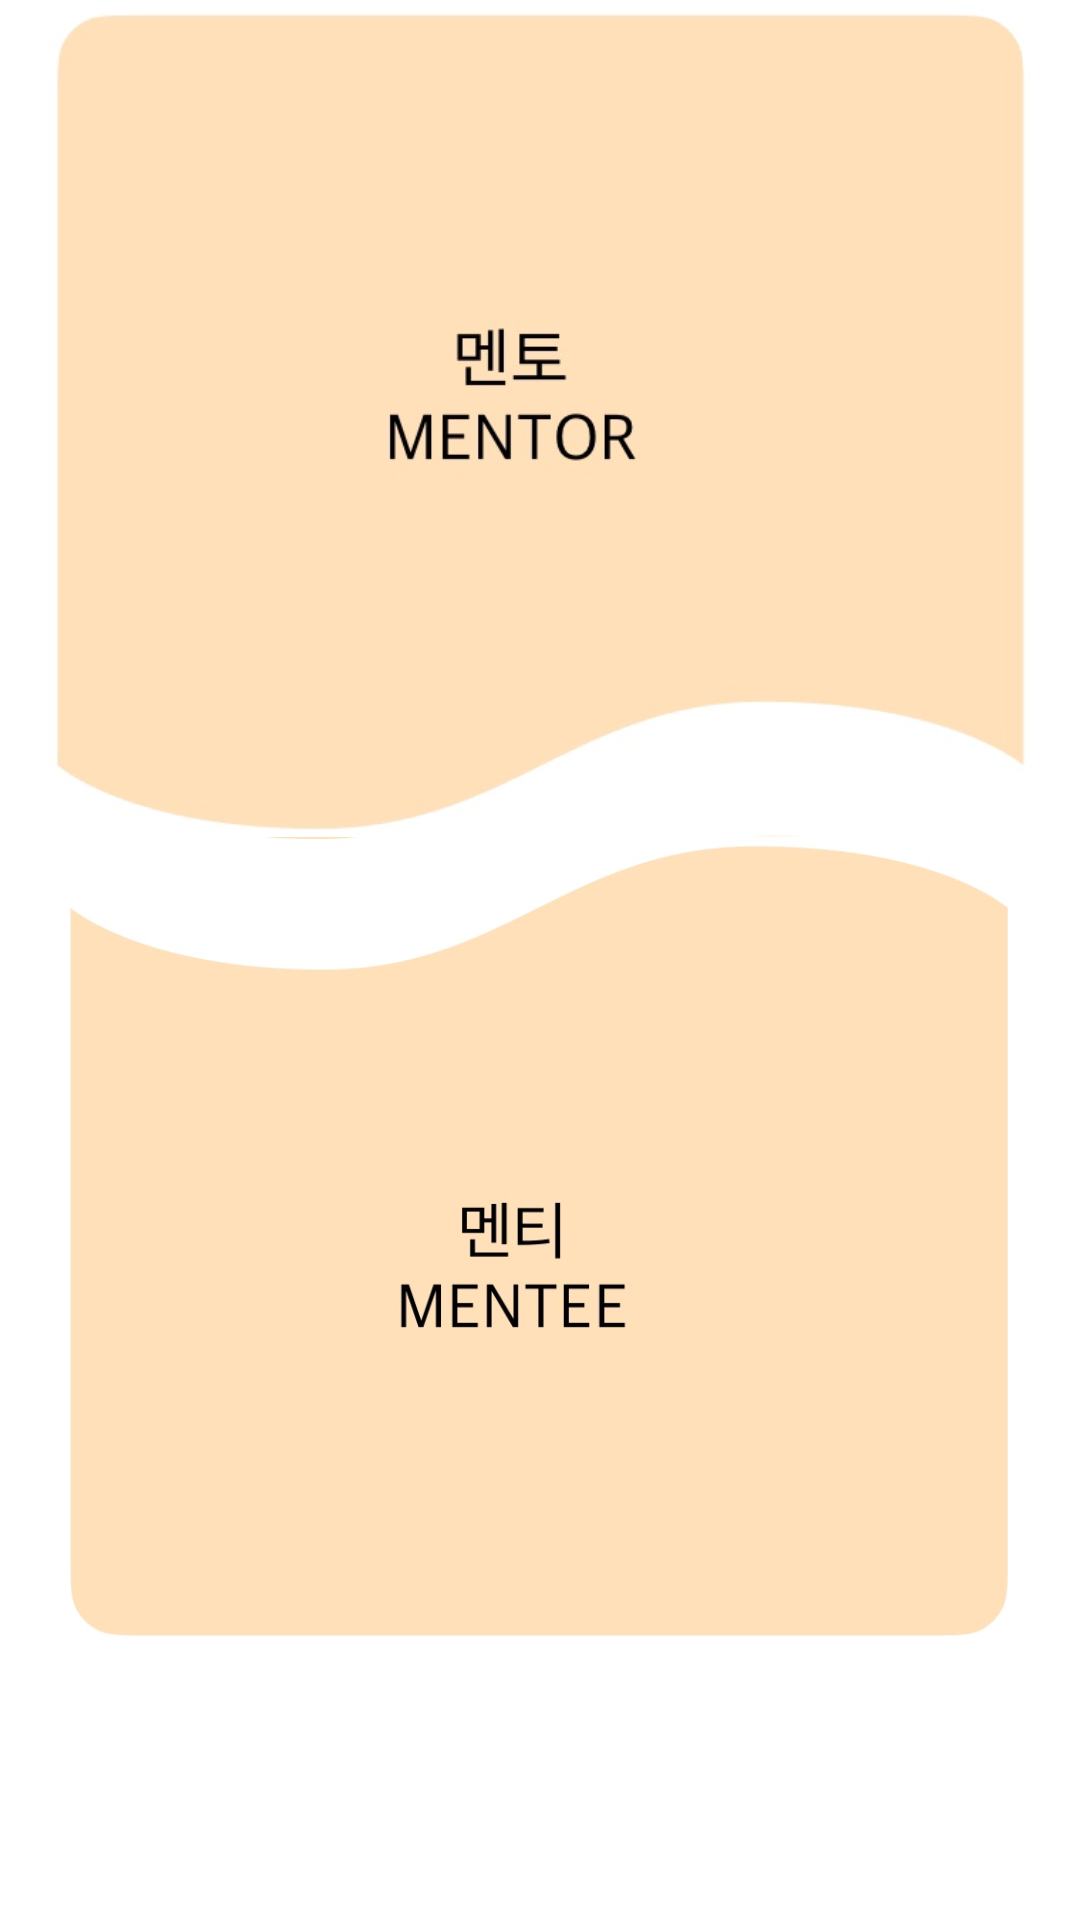

Reconstruct the res/layout file that produces this screen, plus the resources it refers to.
<!-- AndroidManifest.xml: application theme Theme.KWIN -->
<!-- res/layout/home.xml -->
<?xml version="1.0" encoding="utf-8"?>

<LinearLayout xmlns:android="http://schemas.android.com/apk/res/android"
    xmlns:app="http://schemas.android.com/apk/res-auto"
    xmlns:tools="http://schemas.android.com/tools"
    android:layout_width="match_parent"
    android:layout_height="match_parent"
    android:orientation="vertical">



    <ImageView
        android:id="@+id/imageView"
        android:layout_width="match_parent"
        android:layout_height="279dp"
        android:layout_gravity="center_horizontal"
        android:onClick="myListener"
        app:srcCompat="@drawable/mentor" />

    <ImageView
        android:id="@+id/imageView2"
        android:layout_width="418dp"
        android:layout_height="268dp"
        android:layout_gravity="center_horizontal"
        android:onClick="myListener1"
        app:srcCompat="@drawable/mentee" />
</LinearLayout>
<!-- resources referenced by this layout -->
<resources>
  <!-- drawable mentee: jpg bitmap (drawable, 32875 bytes) -->
  <!-- drawable mentor: jpg bitmap (drawable, 22571 bytes) -->
  <style name="Theme.KWIN" parent="Theme.MaterialComponents.DayNight.DarkActionBar">
          
          <item name="colorPrimary">@color/purple_500</item>
          <item name="colorPrimaryVariant">@color/purple_700</item>
          <item name="colorOnPrimary">@color/white</item>
          
          <item name="colorSecondary">@color/teal_200</item>
          <item name="colorSecondaryVariant">@color/teal_700</item>
          <item name="colorOnSecondary">@color/black</item>
          
          <item name="android:statusBarColor" tools:targetApi="l">?attr/colorPrimaryVariant</item>
          
      </style>
  <!-- not gathered from this repository: default colours our renderer supplied (Android Studio template values) -->
  <color name="purple_500">#FF6200EE</color>
  <color name="purple_700">#FF3700B3</color>
  <color name="teal_200">#FF03DAC5</color>
  <color name="teal_700">#FF018786</color>
  <color name="black">#FF000000</color>
  <color name="white">#FFFFFFFF</color>
</resources>
